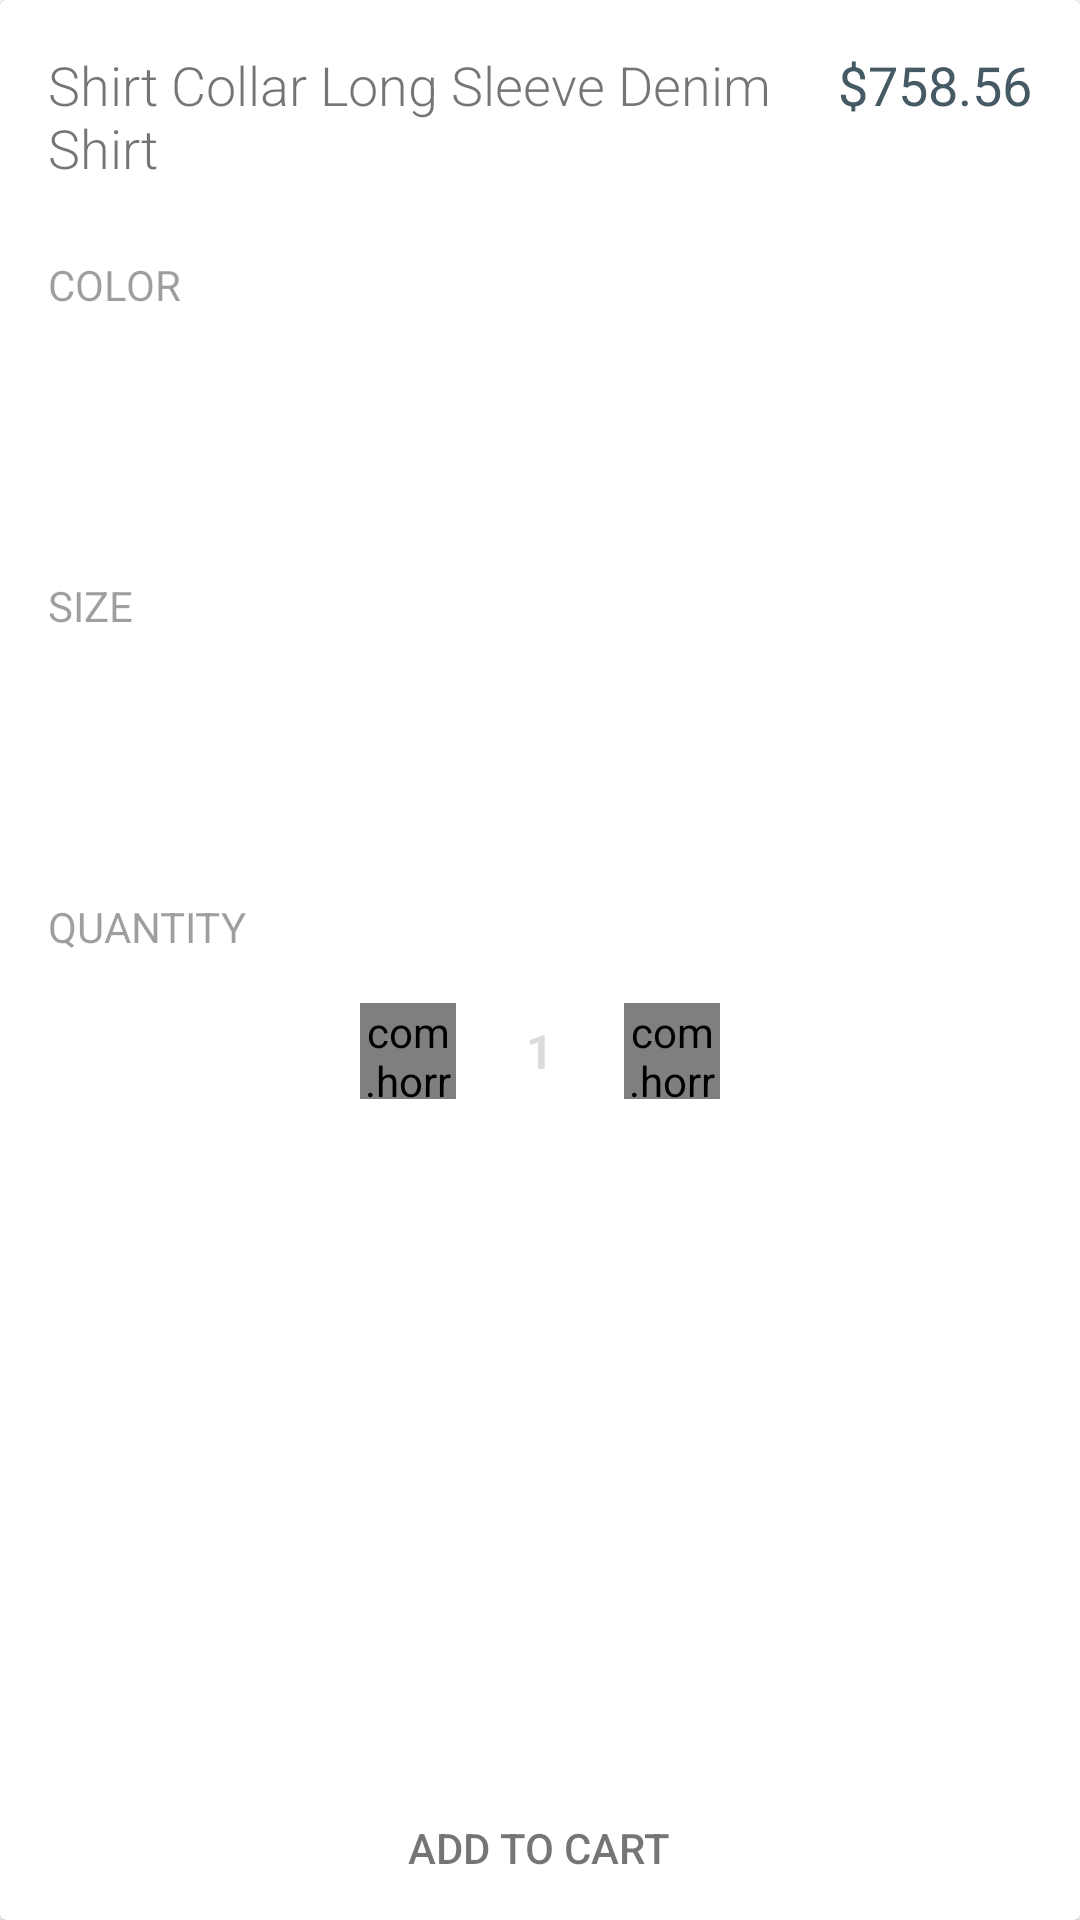

Write the Android layout XML for this screen, with the resource values it uses.
<!-- AndroidManifest.xml: activity theme Theme.HoorayZone.NoActionBar.AddToCart -->
<!-- res/layout/activity_add_to_cart.xml -->
<?xml version="1.0" encoding="utf-8"?>
<android.support.v7.widget.CardView
    xmlns:android="http://schemas.android.com/apk/res/android"
    xmlns:app="http://schemas.android.com/apk/res-auto"
    xmlns:tools="http://schemas.android.com/tools"
    android:layout_width="match_parent"
    android:layout_height="match_parent"
    tools:context=".ui.AddToCartActivity"
    style="@style/Widget.HoorayZone.CardView">

    <ScrollView
        android:layout_width="match_parent"
        android:layout_height="match_parent"
        android:layout_marginBottom="48dp">

        <LinearLayout
            android:layout_width="match_parent"
            android:layout_height="wrap_content"
            android:orientation="vertical"
            android:padding="@dimen/spacing_large">

            <LinearLayout
                android:layout_width="match_parent"
                android:layout_height="wrap_content"
                android:orientation="horizontal">

                <TextView
                    android:id="@+id/product_title"
                    android:layout_width="0dp"
                    android:layout_height="wrap_content"
                    android:layout_weight="1"
                    android:layout_marginRight="@dimen/spacing_medium"
                    android:layout_marginEnd="@dimen/spacing_medium"
                    android:textSize="@dimen/text_size_large"
                    android:fontFamily="sans-serif-light"
                    android:text="Shirt Collar Long Sleeve Denim Shirt"
                    android:textColor="@color/text_primary_selector"/>

                <TextView
                    android:id="@+id/product_price"
                    android:layout_width="wrap_content"
                    android:layout_height="wrap_content"
                    android:textColor="?colorAccent"
                    android:textSize="@dimen/text_size_large"
                    android:text="$758.56"/>

            </LinearLayout>

            <TextView
                android:layout_width="match_parent"
                android:layout_height="wrap_content"
                android:layout_marginTop="@dimen/spacing_huge"
                android:layout_marginBottom="@dimen/spacing_large"
                android:textAllCaps="true"
                android:textSize="@dimen/text_size_medium"
                android:textColor="@color/text_disable"
                android:text="@string/title_section_color"/>

            <HorizontalScrollView
                android:layout_width="match_parent"
                android:layout_height="48dp"
                android:scrollbars="none">

                <RadioGroup
                    android:id="@+id/color_radio_group"
                    android:layout_width="wrap_content"
                    android:layout_height="match_parent"
                    android:orientation="horizontal"
                    android:paddingTop="@dimen/spacing_small"
                    android:paddingBottom="@dimen/spacing_small"
                    android:divider="@drawable/spacer_medium_large_horiz"
                    android:showDividers="beginning|middle|end"
                    android:gravity="center"/>

            </HorizontalScrollView>

            <TextView
                android:layout_width="match_parent"
                android:layout_height="wrap_content"
                android:layout_marginTop="@dimen/spacing_huge"
                android:layout_marginBottom="@dimen/spacing_large"
                android:textAllCaps="true"
                android:textSize="@dimen/text_size_medium"
                android:textColor="@color/text_disable"
                android:text="@string/title_section_size"/>

            <HorizontalScrollView
                android:layout_width="match_parent"
                android:layout_height="48dp"
                android:scrollbars="none">

                <RadioGroup
                    android:id="@+id/size_radio_group"
                    android:layout_width="wrap_content"
                    android:layout_height="match_parent"
                    android:orientation="horizontal"
                    android:paddingTop="@dimen/spacing_small"
                    android:paddingBottom="@dimen/spacing_small"
                    android:divider="@drawable/spacer_medium_large_horiz"
                    android:showDividers="beginning|middle|end"
                    android:gravity="center"/>

            </HorizontalScrollView>

            <TextView
                android:layout_width="match_parent"
                android:layout_height="wrap_content"
                android:layout_marginTop="@dimen/spacing_huge"
                android:layout_marginBottom="@dimen/spacing_large"
                android:textAllCaps="true"
                android:textSize="@dimen/text_size_medium"
                android:textColor="@color/text_disable"
                android:text="@string/title_section_quantity"/>

            <LinearLayout
                android:layout_width="wrap_content"
                android:layout_height="32dp"
                android:orientation="horizontal"
                android:gravity="center"
                android:layout_gravity="center"
                android:divider="@drawable/divider_vertical_light"
                android:showDividers="middle"
                android:background="@drawable/number_spinner_background">

                <com.horrayzone.horrayzone.ui.widget.TintableImageView
                    android:id="@+id/subtract_button"
                    android:layout_width="32dp"
                    android:layout_height="32dp"
                    android:scaleType="center"
                    android:background="?selectableItemBackground"
                    android:src="@drawable/ic_remove_black_18dp"
                    app:tint="@color/icon_system_selector"
                    android:enabled="false"/>

                <FrameLayout
                    android:layout_width="wrap_content"
                    android:layout_height="match_parent">

                    <TextView
                        android:id="@+id/quantity_text_view"
                        android:layout_width="56dp"
                        android:layout_height="match_parent"
                        android:layout_gravity="center"
                        android:text="1"
                        android:singleLine="true"
                        android:textSize="@dimen/text_size_medium_large"
                        android:textColor="@color/text_primary_selector"
                        android:textStyle="bold"
                        android:gravity="center"
                        android:enabled="false"/>

                    <ProgressBar
                        style="?android:progressBarStyleSmall"
                        android:id="@+id/stock_progress"
                        android:layout_width="wrap_content"
                        android:layout_height="wrap_content"
                        android:layout_gravity="center"
                        android:visibility="gone"/>

                </FrameLayout>

                <com.horrayzone.horrayzone.ui.widget.TintableImageView
                    android:id="@+id/add_button"
                    android:layout_width="32dp"
                    android:layout_height="32dp"
                    android:scaleType="center"
                    android:background="?selectableItemBackground"
                    android:src="@drawable/ic_add_black_18dp"
                    app:tint="@color/icon_system_selector"/>

            </LinearLayout>

            <TextView
                android:id="@+id/stock_availability_view"
                android:layout_width="wrap_content"
                android:layout_height="wrap_content"
                android:layout_marginTop="@dimen/spacing_medium"
                android:textSize="@dimen/text_size_small"
                android:textColor="@color/text_disable"
                android:layout_gravity="center_horizontal"
                android:text="@string/stock_availability"
                android:visibility="invisible"/>

        </LinearLayout>

    </ScrollView>

    <LinearLayout
        android:id="@+id/add_to_cart_button"
        android:layout_width="match_parent"
        android:layout_gravity="bottom"
        android:layout_height="48dp"
        android:orientation="horizontal"
        android:background="@drawable/button_block_add_to_cart"
        android:padding="0dp"
        android:gravity="center"
        android:clickable="true"
        android:animateLayoutChanges="true">

        <ProgressBar
            style="?indeterminateProgressStyle"
            android:id="@+id/button_progress"
            android:layout_width="24dp"
            android:layout_height="24dp"
            android:layout_marginRight="@dimen/spacing_medium"
            android:layout_marginEnd="@dimen/spacing_medium"
            android:visibility="gone"
            android:indeterminateTint="@color/white"/>

        <TextView
            android:layout_width="wrap_content"
            android:layout_height="wrap_content"
            android:textAllCaps="true"
            android:textColor="@color/text_primary_selector_inverse"
            android:duplicateParentState="true"
            android:fontFamily="sans-serif-medium"
            android:text="@string/button_text_add_to_cart"/>

    </LinearLayout>

    

</android.support.v7.widget.CardView>
<!-- res/layout/empty_view.xml (included above) -->
<?xml version="1.0" encoding="utf-8"?>
<com.horrayzone.horrayzone.ui.widget.EmptyView
    xmlns:android="http://schemas.android.com/apk/res/android"
    android:layout_width="wrap_content"
    android:layout_height="wrap_content"
    android:layout_gravity="center"/>
<!-- resources referenced by this layout -->
<resources>
  <color name="text_disable">#61000000</color>
  <color name="white">#ffffff</color>
  <dimen name="spacing_huge">24dp</dimen>
  <dimen name="spacing_large">16dp</dimen>
  <dimen name="spacing_medium">8dp</dimen>
  <dimen name="spacing_small">4dp</dimen>
  <dimen name="text_size_large">18sp</dimen>
  <dimen name="text_size_medium">14sp</dimen>
  <dimen name="text_size_medium_large">16sp</dimen>
  <dimen name="text_size_small">12sp</dimen>
  <string name="button_text_add_to_cart">Add to cart</string>
  <string name="stock_availability"><xliff:g id="stock">%1$d</xliff:g> available</string>
  <string name="title_section_color">Color</string>
  <string name="title_section_quantity">Quantity</string>
  <string name="title_section_size">Size</string>
  <style name="Widget.HoorayZone.CardView" parent="">
          <item name="cardBackgroundColor">@color/white</item>
          <item name="cardElevation">@dimen/card_elevation</item>
          <item name="cardPreventCornerOverlap">false</item>
      </style>
  <style name="Theme.HoorayZone.NoActionBar.AddToCart">
          
          <item name="android:windowBackground">@color/transparent</item>
          <item name="android:windowContentOverlay">@null</item>
          <item name="android:windowIsFloating">false</item>
          <item name="android:windowSoftInputMode">stateAlwaysHidden</item>
          <item name="android:windowIsTranslucent">true</item>
          <item name="android:windowCloseOnTouchOutside">true</item>
          <item name="android:windowFrame">@null</item>
          <item name="android:colorBackgroundCacheHint">@null</item>
      </style>
  <dimen name="card_elevation">1dp</dimen>
  <color name="transparent">#00000000</color>
</resources>
